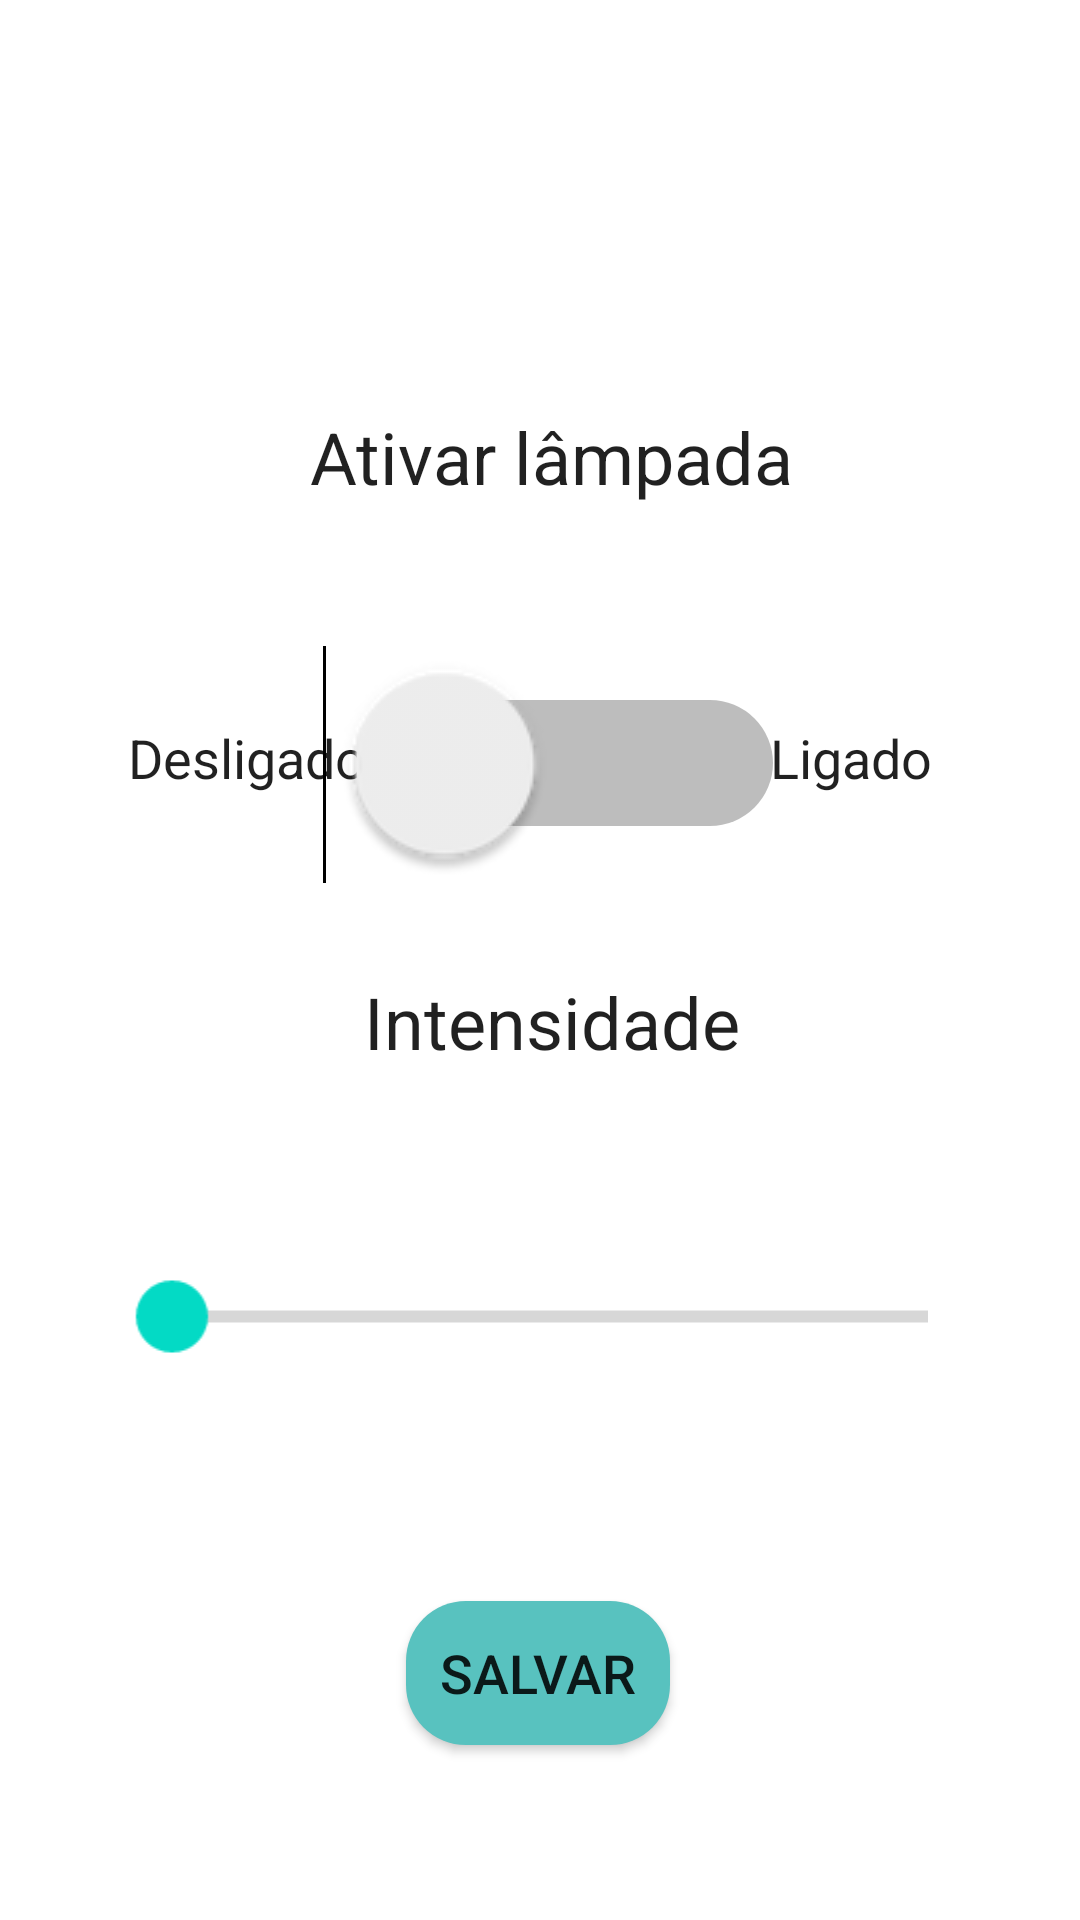

Write the Android layout XML for this screen, with the resource values it uses.
<!-- AndroidManifest.xml: application theme Theme.LUX -->
<!-- res/layout/activity_form_garagem.xml -->
<?xml version="1.0" encoding="utf-8"?>
<androidx.constraintlayout.widget.ConstraintLayout xmlns:android="http://schemas.android.com/apk/res/android"
    xmlns:app="http://schemas.android.com/apk/res-auto"
    xmlns:tools="http://schemas.android.com/tools"
    android:layout_width="match_parent"
    android:layout_height="match_parent"
    tools:context=".FormGaragem">

    <TextView
        android:id="@+id/textView9"
        android:layout_width="wrap_content"
        android:layout_height="wrap_content"
        android:layout_marginTop="136dp"
        android:text="Ativar lâmpada"
        android:textSize="24sp"
        app:layout_constraintEnd_toEndOf="parent"
        app:layout_constraintHorizontal_bias="0.52"
        app:layout_constraintStart_toStartOf="parent"
        app:layout_constraintTop_toTopOf="parent" />

    <TextView
        android:id="@+id/textView10"
        android:layout_width="wrap_content"
        android:layout_height="wrap_content"
        android:layout_marginStart="10dp"
        android:layout_marginTop="72dp"
        android:text="Desligado"
        android:textSize="18sp"
        app:layout_constraintEnd_toStartOf="@+id/switch1"
        app:layout_constraintHorizontal_bias="0.494"
        app:layout_constraintStart_toStartOf="parent"
        app:layout_constraintTop_toBottomOf="@+id/textView9" />

    <TextView
        android:id="@+id/textView3"
        android:layout_width="wrap_content"
        android:layout_height="wrap_content"
        android:layout_marginTop="48dp"
        android:text="Intensidade"
        android:textSize="24sp"
        app:layout_constraintEnd_toEndOf="parent"
        app:layout_constraintHorizontal_bias="0.517"
        app:layout_constraintStart_toStartOf="parent"
        app:layout_constraintTop_toBottomOf="@+id/switch1" />

    <SeekBar
        android:id="@+id/seekBar"
        android:layout_width="158dp"
        android:layout_height="69dp"
        android:layout_marginTop="48dp"
        android:max="1023"
        android:scaleX="2"
        android:scaleY="2"
        app:layout_constraintEnd_toEndOf="parent"
        app:layout_constraintHorizontal_bias="0.517"
        app:layout_constraintStart_toStartOf="parent"
        app:layout_constraintTop_toBottomOf="@+id/textView3" />

    <TextView
        android:id="@+id/textView11"
        android:layout_width="wrap_content"
        android:layout_height="wrap_content"
        android:layout_marginTop="72dp"
        android:layout_marginEnd="10dp"
        android:text="Ligado"
        android:textSize="18sp"
        app:layout_constraintEnd_toEndOf="parent"
        app:layout_constraintHorizontal_bias="0.527"
        app:layout_constraintStart_toEndOf="@+id/switch1"
        app:layout_constraintTop_toBottomOf="@+id/textView9" />

    <Switch
        android:id="@+id/switch1"
        android:layout_width="57dp"
        android:layout_height="44dp"
        android:layout_marginTop="64dp"
        android:scaleX="3"
        android:scaleY="3"
        app:layout_constraintEnd_toEndOf="parent"
        app:layout_constraintHorizontal_bias="0.514"
        app:layout_constraintStart_toStartOf="parent"
        app:layout_constraintTop_toBottomOf="@+id/textView9" />

    <Button
        android:id="@+id/btnSalvar"
        android:layout_width="wrap_content"
        android:layout_height="wrap_content"
        android:layout_marginTop="60dp"
        android:background="@drawable/edit_button"
        android:onClick="enviar"
        android:text="Salvar"
        android:textSize="18sp"
        app:layout_constraintEnd_toEndOf="parent"
        app:layout_constraintHorizontal_bias="0.498"
        app:layout_constraintStart_toStartOf="parent"
        app:layout_constraintTop_toBottomOf="@+id/seekBar" />

    <View
        android:id="@+id/view"
        android:layout_width="0dp"
        android:layout_height="0dp"
        tools:layout_editor_absoluteY="831dp" />

</androidx.constraintlayout.widget.ConstraintLayout>
<!-- resources referenced by this layout -->
<resources>
  <!-- drawable edit_button (drawable) -->
  <?xml version="1.0" encoding="utf-8"?>
  <shape xmlns:android="http://schemas.android.com/apk/res/android">
      <solid android:color="@color/color_Primary"/>
      <corners android:radius="20dp"/>
  
  </shape>
  <style name="Theme.LUX" parent="Theme.MaterialComponents.DayNight.DarkActionBar">
          
          <item name="colorPrimary">@color/color_Primary</item>
          <item name="colorPrimaryVariant">@color/black</item>
          <item name="colorOnPrimary">@color/white</item>
          <item name="android:textViewStyle">@color/black</item>
          
          <item name="colorSecondary">@color/teal_200</item>
          <item name="colorSecondaryVariant">@color/teal_700</item>
          <item name="colorOnSecondary">@color/black</item>
          
          <item name="android:statusBarColor" tools:targetApi="l">?attr/colorPrimaryVariant</item>
          
      </style>
  <color name="color_Primary">#58c2bf</color>
  <color name="black">#FF000000</color>
  <color name="white">#FFFFFFFF</color>
  <color name="teal_200">#FF03DAC5</color>
  <color name="teal_700">#FF018786</color>
</resources>
